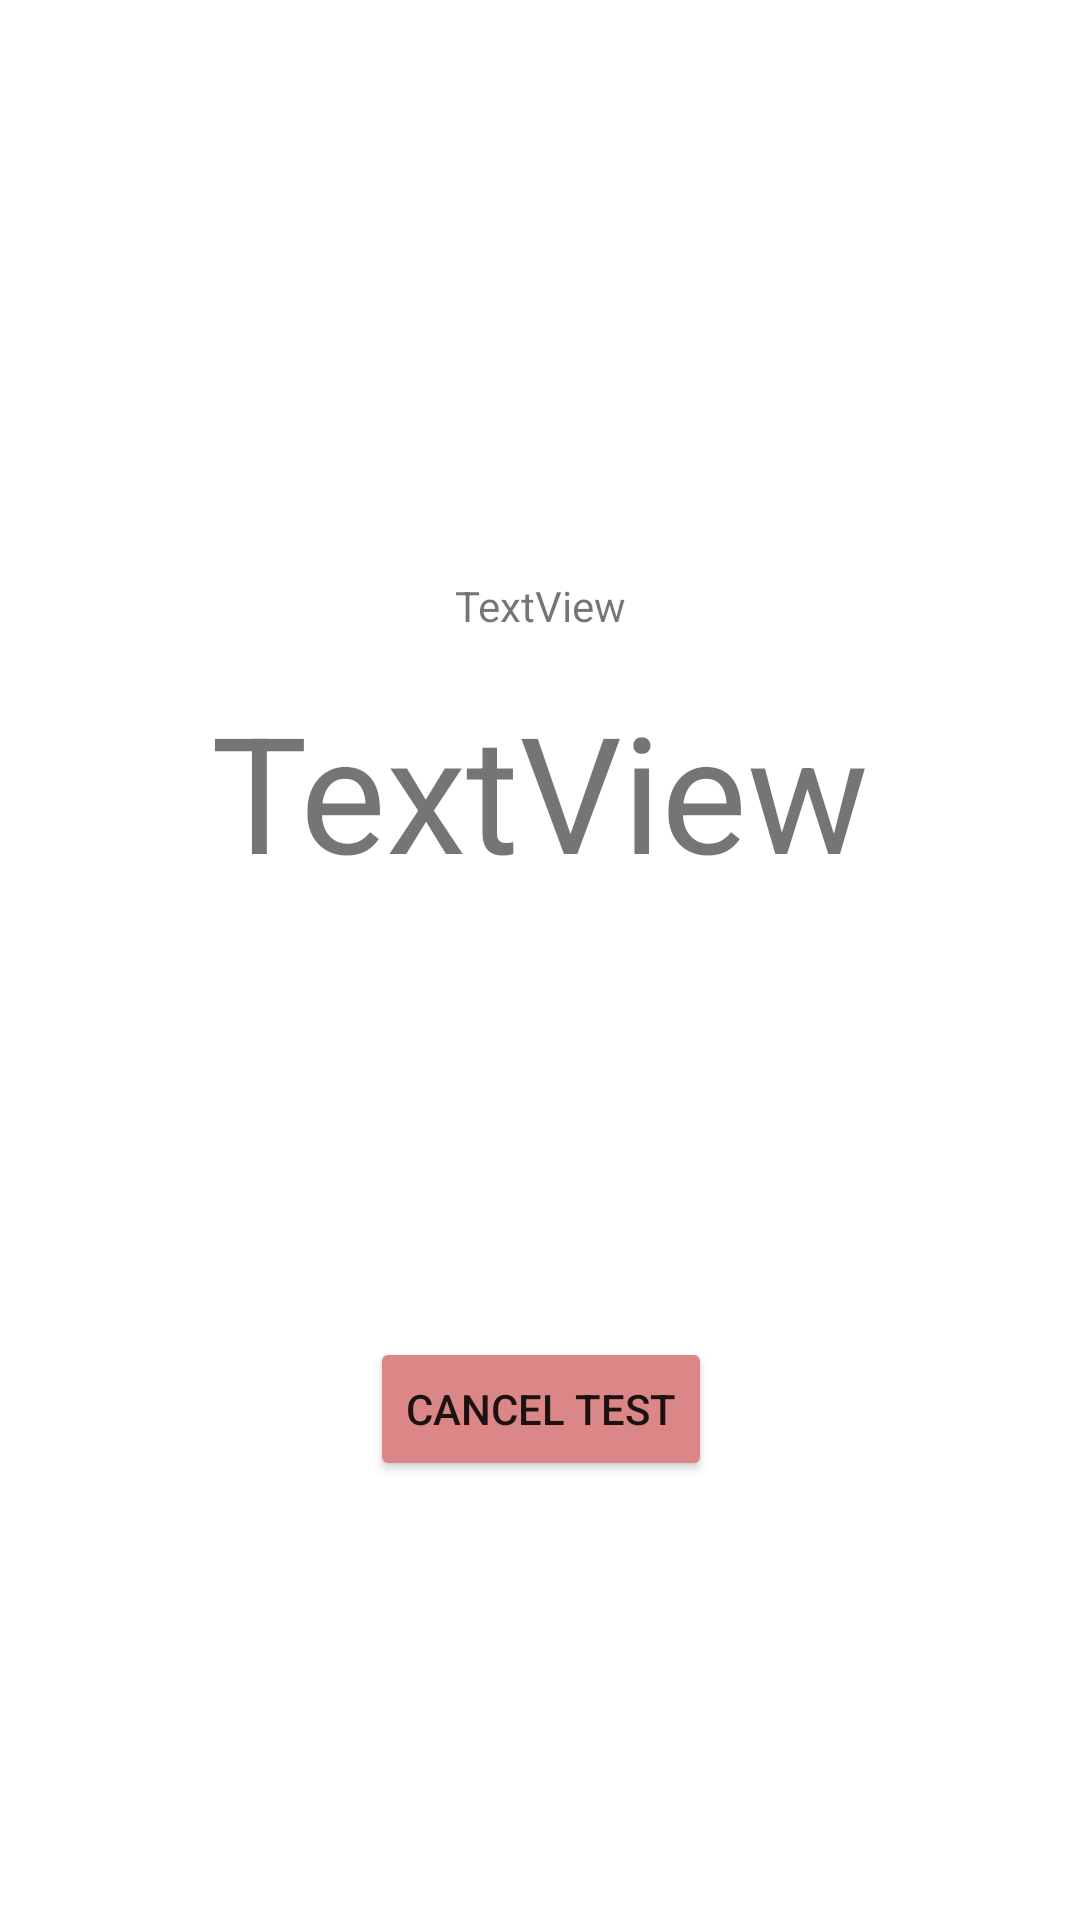

The Android layout XML behind this screen, and the referenced resources:
<!-- AndroidManifest.xml: application theme Theme.DynaswayConcussion -->
<!-- res/layout/activity_test.xml -->
<?xml version="1.0" encoding="utf-8"?>
<androidx.constraintlayout.widget.ConstraintLayout xmlns:android="http://schemas.android.com/apk/res/android"
    xmlns:app="http://schemas.android.com/apk/res-auto"
    xmlns:tools="http://schemas.android.com/tools"
    android:layout_width="match_parent"
    android:layout_height="match_parent"
    tools:context=".ui.tests.TestActivity">

    <TextView
        android:id="@+id/txtTestTimer"
        android:layout_width="wrap_content"
        android:layout_height="wrap_content"
        android:text="TextView"
        android:textSize="54sp"
        app:layout_constraintBottom_toBottomOf="parent"
        app:layout_constraintEnd_toEndOf="parent"
        app:layout_constraintStart_toStartOf="parent"
        app:layout_constraintTop_toTopOf="parent"
        app:layout_constraintVertical_bias="0.4" />

    <TextView
        android:id="@+id/txtTestState"
        android:layout_width="wrap_content"
        android:layout_height="wrap_content"
        android:layout_marginBottom="16dp"
        android:text="TextView"
        app:layout_constraintBottom_toTopOf="@+id/txtTestTimer"
        app:layout_constraintEnd_toEndOf="@+id/txtTestTimer"
        app:layout_constraintStart_toStartOf="@+id/txtTestTimer" />

    <Button
        android:id="@+id/btnCancelTest"
        android:layout_width="wrap_content"
        android:layout_height="wrap_content"
        android:backgroundTint="#DC8787"
        android:text="Cancel Test"
        android:onClick="btnCancelTest_onClick"
        app:layout_constraintBottom_toBottomOf="parent"
        app:layout_constraintEnd_toEndOf="@+id/txtTestTimer"
        app:layout_constraintStart_toStartOf="@+id/txtTestTimer"
        app:layout_constraintTop_toBottomOf="@+id/txtTestTimer" />

    <androidx.constraintlayout.widget.Guideline
        android:id="@+id/guideline6"
        android:layout_width="wrap_content"
        android:layout_height="wrap_content"
        android:orientation="vertical"
        app:layout_constraintGuide_percent="0.5"/>

    <Button
        android:id="@+id/btnReturn"
        android:layout_width="wrap_content"
        android:layout_height="wrap_content"
        android:text="Return to test selection"
        android:visibility="invisible"
        android:onClick="btnReturn_onClick"
        app:layout_constraintBottom_toBottomOf="parent"
        app:layout_constraintEnd_toEndOf="parent"
        app:layout_constraintStart_toStartOf="parent"
        app:layout_constraintTop_toBottomOf="@+id/txtTestTimer" />

    <TextView
        android:id="@+id/txtTestCompleted"
        android:layout_width="wrap_content"
        android:layout_height="wrap_content"
        android:layout_marginBottom="16dp"
        android:text="Test has been successfully completed!"
        android:visibility="invisible"
        app:layout_constraintBottom_toTopOf="@+id/btnCancelTest"
        app:layout_constraintEnd_toEndOf="parent"
        app:layout_constraintStart_toStartOf="parent" />
</androidx.constraintlayout.widget.ConstraintLayout>
<!-- resources referenced by this layout -->
<resources>
  <style name="Theme.DynaswayConcussion" parent="Theme.MaterialComponents.DayNight.DarkActionBar">
          
          <item name="colorPrimary">@color/main_green</item>
          <item name="colorPrimaryVariant">@color/main_green</item>
          <item name="colorOnPrimary">@color/main_gray</item>
          
          <item name="colorSecondary">@color/teal_200</item>
          <item name="colorSecondaryVariant">@color/teal_700</item>
          <item name="colorOnSecondary">@color/black</item>
          
          <item name="android:statusBarColor" tools:targetApi="l">?attr/colorPrimaryVariant</item>
          
      </style>
  <color name="main_green">#66d999</color>
  <color name="main_gray">#4d4543</color>
  <color name="teal_200">#FF03DAC5</color>
  <color name="teal_700">#FF018786</color>
  <color name="black">#FF000000</color>
</resources>
